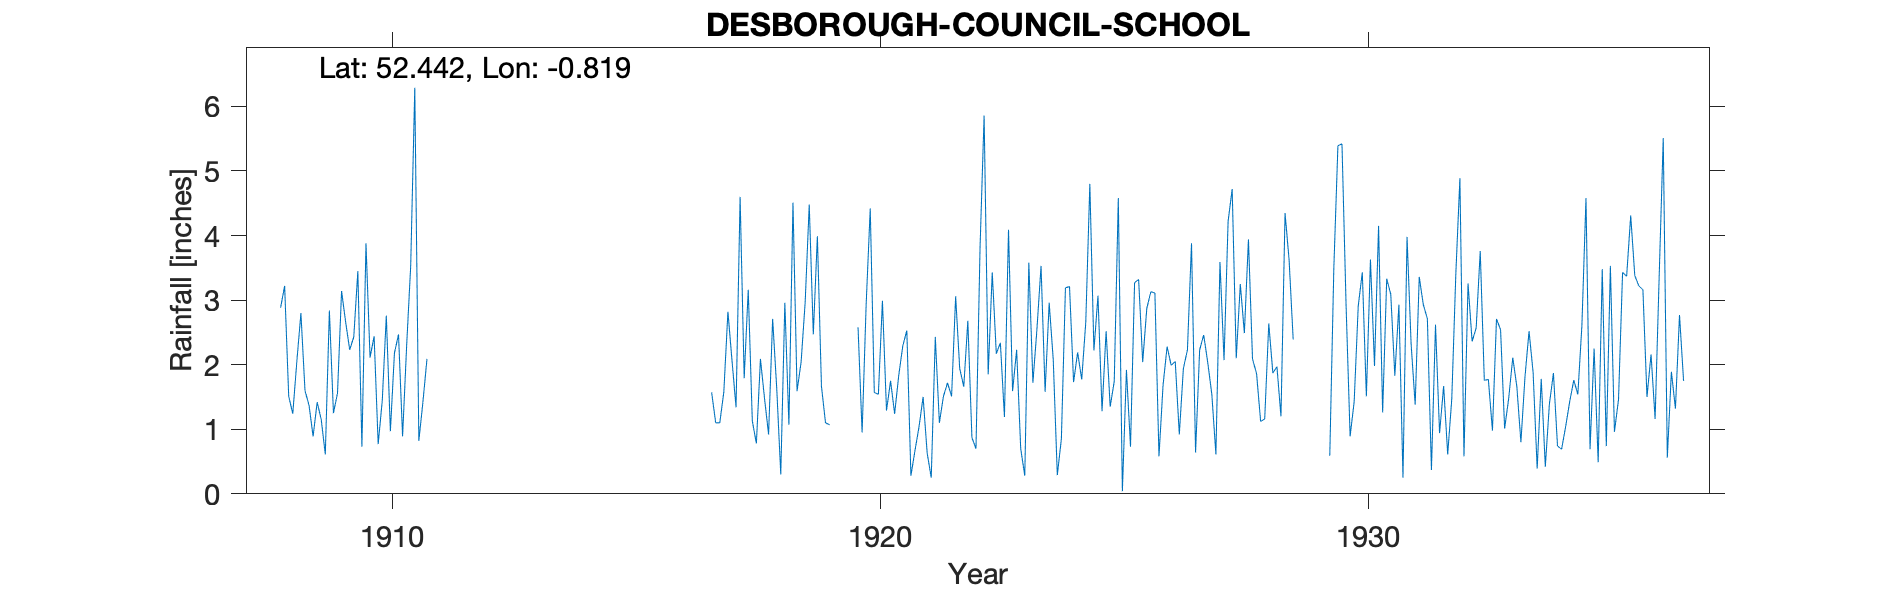

The data file committed next to this chart (first rows):
DESBOROUGH-COUNCIL-SCHOOL, , , , , , , , , , , , , , , , , , , , , , , 
Grid ref, SP804833, Long, -0.8186, Lat, 52.44, Elevation, 400, ft, , , , , , , , , , , , , , , 
Station no, 1132, , , , , , , , , , , , , , , , , , , , , , 
, 1900, 1901, 1902, 1903, 1904, 1905, 1906, 1907, 1908, 1909, 1910, 1911, 1912, 1913, 1914, 1915, 1916, 1917, 1918, 1919, 1920, 1921, 1922
January, , , , , , , , , , 1.15, 2.11, 0.82, , , , , , 1.57, 2.09, 4.48, 2.58, 2.53, 3.06
February, , , , , , , , , , 0.61, 2.44, 1.42, , , , , , 1.1, 1.48, 2.47, 0.95, 0.28, 1.94
March, , , , , , , , , 2.88, 2.84, 0.77, 2.09, , , , , , 1.1, 0.92, 3.99, 2.94, 0.67, 1.66
April, , , , , , , , , 3.22, 1.25, 1.44, , , , , , , 1.58, 2.71, 1.67, 4.42, 1.04, 2.68
May, , , , , , , , , 1.51, 1.56, 2.76, , , , , , , 2.82, 1.64, 1.1, 1.57, 1.5, 0.87
June, , , , , , , , , 1.24, 3.14, 0.97, , , , , , , 2.07, 0.3, 1.07, 1.54, 0.63, 0.7
July, , , , , , , , , 2.05, 2.66, 2.18, , , , , , , 1.34, 2.96, , 2.99, 0.25, 3.81
August, , , , , , , , , 2.8, 2.23, 2.47, , , , , , , 4.6, 1.07, , 1.29, 2.43, 5.86
September, , , , , , , , , 1.6, 2.43, 0.89, , , , , , , 1.79, 4.51, , 1.75, 1.1, 1.85
October, , , , , , , , , 1.37, 3.45, 2.29, , , , , , , 3.16, 1.59, , 1.24, 1.51, 3.43
November, , , , , , , , , 0.89, 0.73, 3.54, , , , , , , 1.13, 2.04, , 1.83, 1.72, 2.17
December, , , , , , , , , 1.42, 3.88, 6.29, , , , , , , 0.78, 2.97, , 2.29, 1.51, 2.34
Total, , , , , , , , , , 25.93, 28.15, , , , , , , 23.04, 24.28, , 25.39, 15.17, 30.37
TYRain_1941-1950_08_pt1-page-216 contain…, , , , , , , , , , , , , , , , , , , , , , , 
